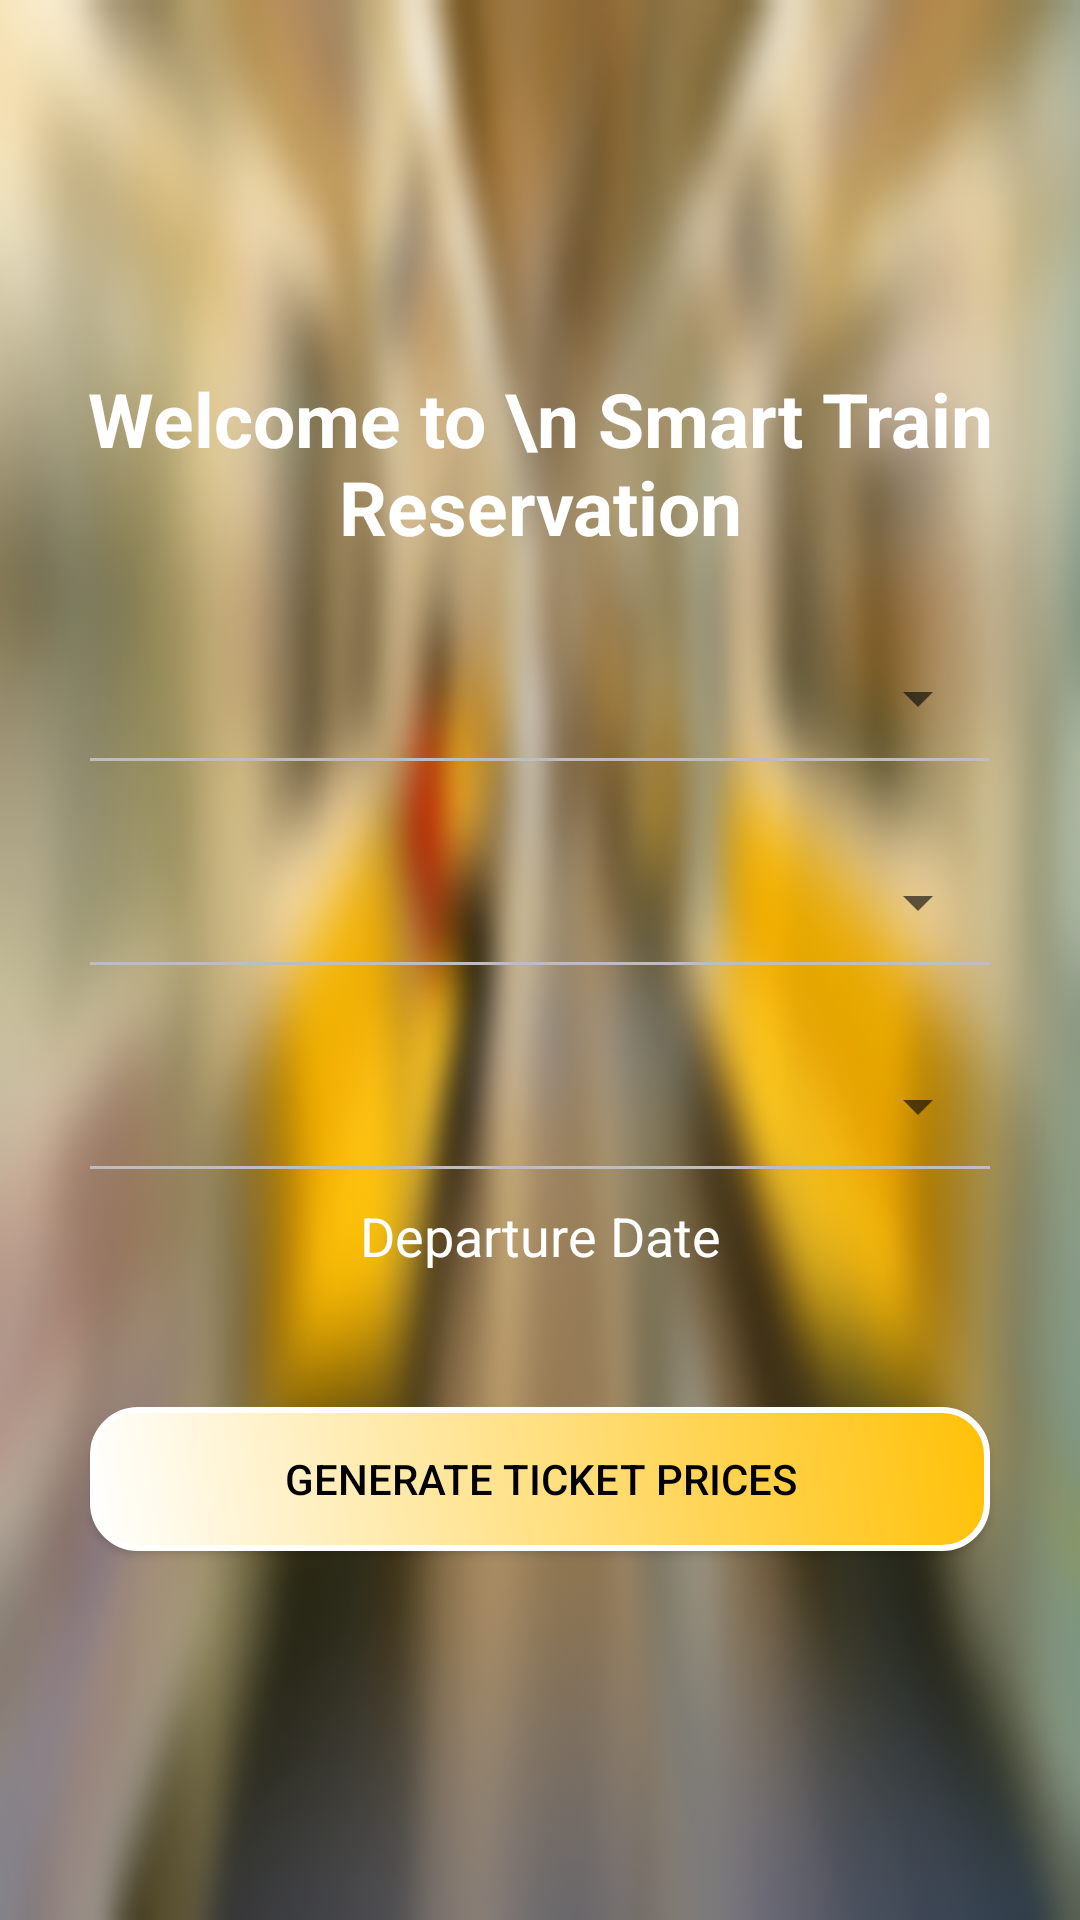

Layout XML and referenced resources for this Android screen:
<!-- AndroidManifest.xml: application theme AppTheme -->
<!-- res/layout/activity_main.xml -->
<?xml version="1.0" encoding="utf-8"?>
<RelativeLayout xmlns:android="http://schemas.android.com/apk/res/android"
    xmlns:tools="http://schemas.android.com/tools"
    android:layout_width="match_parent"
    android:layout_height="match_parent"
    android:background="@drawable/trainb"
    tools:context="com.smarttrainreservation.MainActivity">


    <LinearLayout
        android:layout_width="match_parent"
        android:layout_height="match_parent"
        android:orientation="vertical"
        android:weightSum="100">

        <TextView
            android:layout_width="match_parent"
            android:layout_height="wrap_content"
            android:layout_weight="50"
            android:gravity="center|bottom"
            android:text="Welcome to \n Smart Train Reservation"
            android:textColor="@color/white"
            android:textSize="25dp"
            android:textStyle="bold" />

        <Spinner
            android:id="@+id/spinner"
            android:layout_width="match_parent"
            android:layout_height="wrap_content"
            android:layout_marginLeft="30dp"

            android:layout_marginRight="30dp"
            android:layout_marginTop="35dp"
            android:textSize="14dp" />

        <View
            android:layout_width="match_parent"
            android:layout_height="1dp"
            android:layout_marginLeft="30dp"

            android:layout_marginRight="30dp"
            android:layout_marginTop="8dp"
            android:background="@color/divider"></View>

        <Spinner
            android:id="@+id/spinner2"
            android:layout_width="match_parent"
            android:layout_height="wrap_content"
            android:layout_marginLeft="30dp"

            android:layout_marginRight="30dp"
            android:layout_marginTop="35dp"
            android:textSize="14dp" />

        <View
            android:layout_width="match_parent"
            android:layout_height="1dp"
            android:layout_marginLeft="30dp"

            android:layout_marginRight="30dp"
            android:layout_marginTop="8dp"
            android:background="@color/divider"></View>


        <Spinner
            android:id="@+id/spinner3"
            android:layout_width="match_parent"
            android:layout_height="wrap_content"
            android:layout_marginLeft="30dp"

            android:layout_marginRight="30dp"
            android:layout_marginTop="35dp"
            android:textSize="14dp" />

        <View
            android:layout_width="match_parent"
            android:layout_height="1dp"
            android:layout_marginLeft="30dp"

            android:layout_marginRight="30dp"
            android:layout_marginTop="8dp"
            android:background="@color/divider"></View>


        <TextView
            android:id="@+id/schedule"
            android:layout_width="match_parent"
            android:layout_height="wrap_content"
            android:layout_marginLeft="30dp"

            android:layout_marginRight="30dp"
            android:gravity="center"
            android:padding="10dp"
            android:text="Departure Date"
            android:textColor="@color/white"
            android:textSize="18dp" />

        <Button
            android:id="@+id/btn_ticket"

            android:layout_width="match_parent"
            android:layout_height="wrap_content"
            android:layout_centerInParent="true"
            android:layout_marginLeft="30dp"

            android:layout_marginRight="30dp"
            android:layout_marginTop="35dp"

            android:background="@drawable/button_shape"
            android:text="Generate Ticket Prices"
            android:textColor="#000000" />


    </LinearLayout>


</RelativeLayout>
<!-- resources referenced by this layout -->
<resources>
  <color name="divider">#BDBDBD</color>
  <color name="white">#ffffff</color>
  <!-- drawable button_shape (drawable) -->
  <?xml version="1.0" encoding="utf-8"?>
  <shape xmlns:android="http://schemas.android.com/apk/res/android" >
      <stroke android:width="2dp"
          android:color="#FFFFFF"/>
      <gradient
          android:angle="225"
          android:startColor="@color/orange"
          android:endColor="@color/white"/>
      <corners
          android:bottomLeftRadius="15dp"
          android:bottomRightRadius="15dp"
          android:topLeftRadius="15dp"
          android:topRightRadius="15dp" />
  </shape>
  <!-- drawable trainb: png bitmap (drawable, 36127 bytes) -->
  <style name="AppTheme" parent="Theme.AppCompat.Light.NoActionBar">
          
          <item name="android:windowFullscreen">true</item>
          <item name="colorPrimary">@color/colorPrimary</item>
          <item name="colorPrimaryDark">@color/colorPrimaryDark</item>
          <item name="colorAccent">@color/colorAccent</item>
      </style>
  <color name="orange">#FFC107</color>
  <color name="colorPrimary">#FFC107</color>
  <color name="colorPrimaryDark">#FFA000</color>
  <color name="colorAccent">#00BCD4</color>
</resources>
